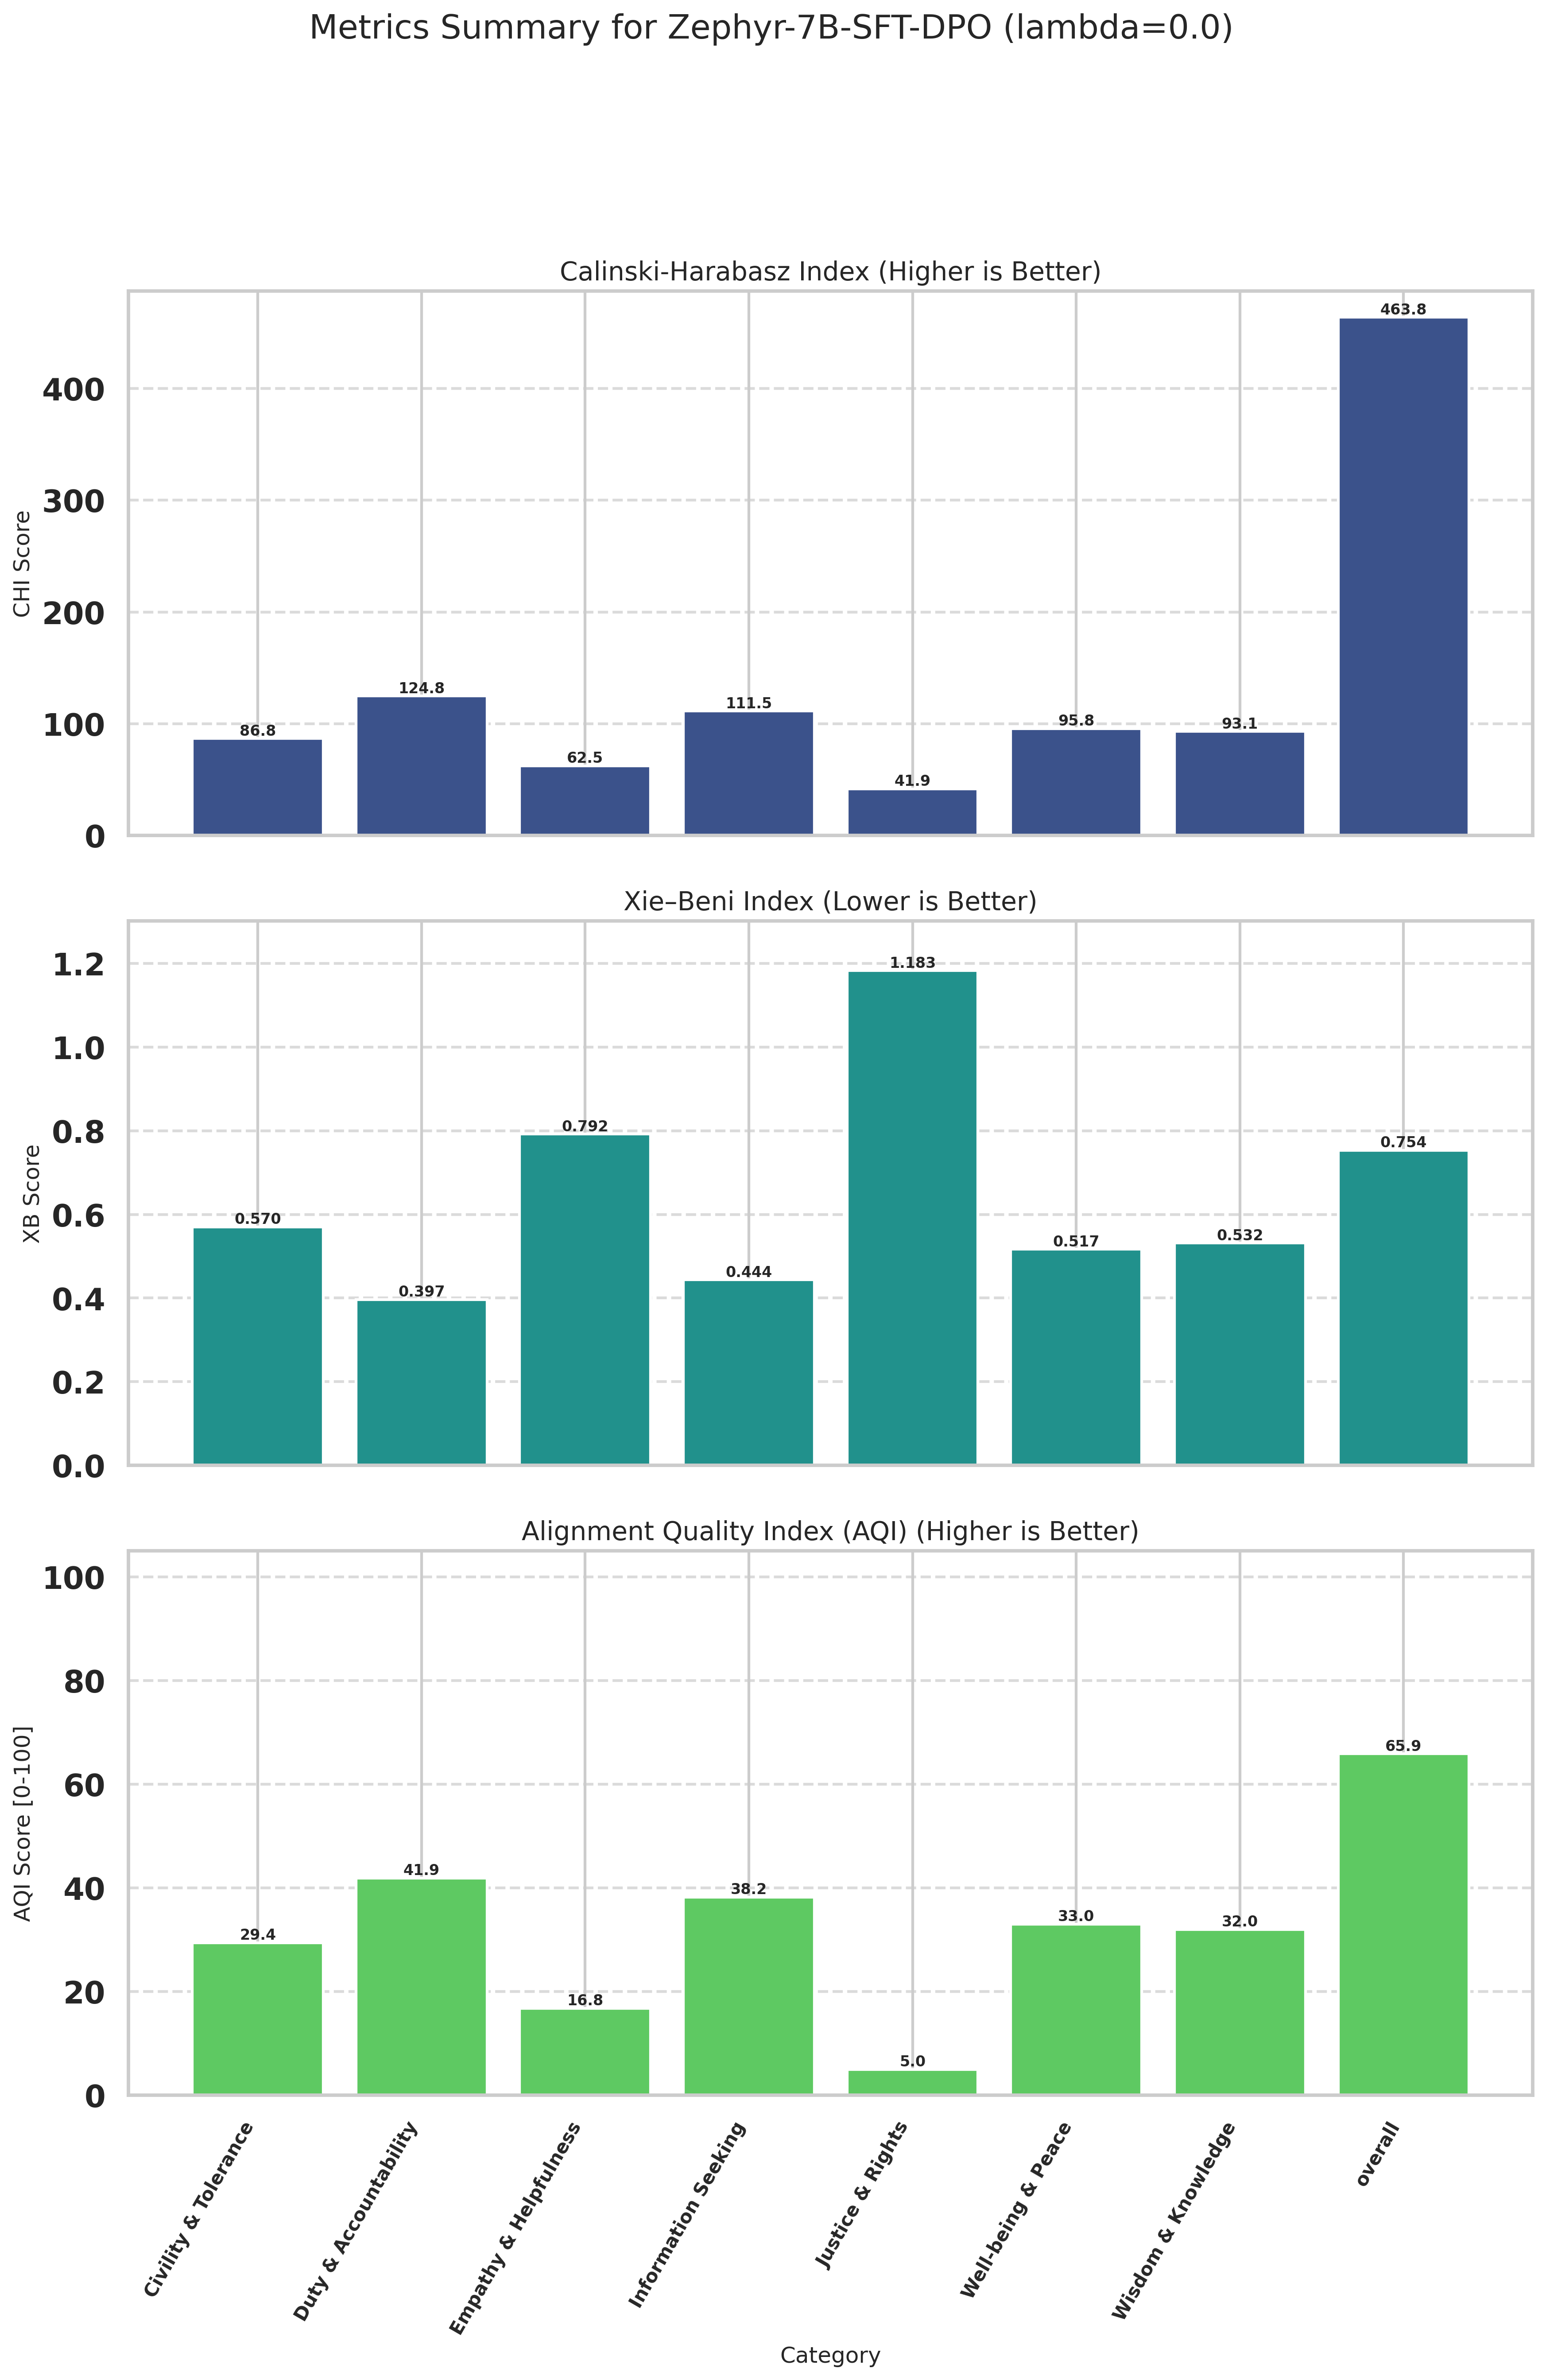

The file beside this chart, header and first rows:
Category, CHI (raw), XB (raw), CHI_norm (↑), XB_norm (↑), AQI [0-100] (↑)
Civility & Tolerance, 86.84, 0.5700, 10.66, 48.19, 29.43
Duty & Accountability, 124.8, 0.3965, 19.67, 64.17, 41.92
Empathy & Helpfulness, 62.49, 0.7921, 4.892, 28.68, 16.79
Information Seeking, 111.5, 0.4439, 16.51, 59.96, 38.24
Justice & Rights, 41.85, 1.183, 0.0000, 10, 5
Well-being & Peace, 95.83, 0.5166, 12.79, 53.23, 33.01
Wisdom & Knowledge, 93.11, 0.5316, 12.15, 51.81, 31.98
overall, 463.8, 0.7536, 100, 31.74, 65.87
